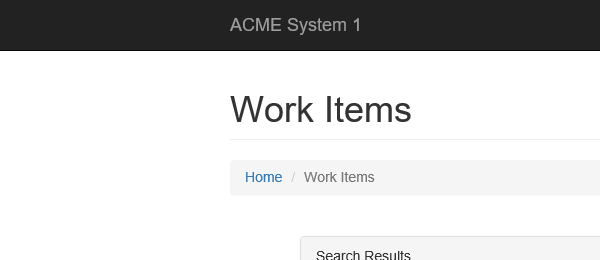
Task: Advanced Training Exercise 2
Workflow: GetTransactionData

Step 1: Attach Browser 'iexplore.exe ACME' in window 'ACME System 1 - Work Items'

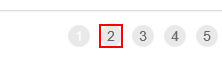
Step 2: find the list item '" + in_TransactionNumber.ToString + "'
